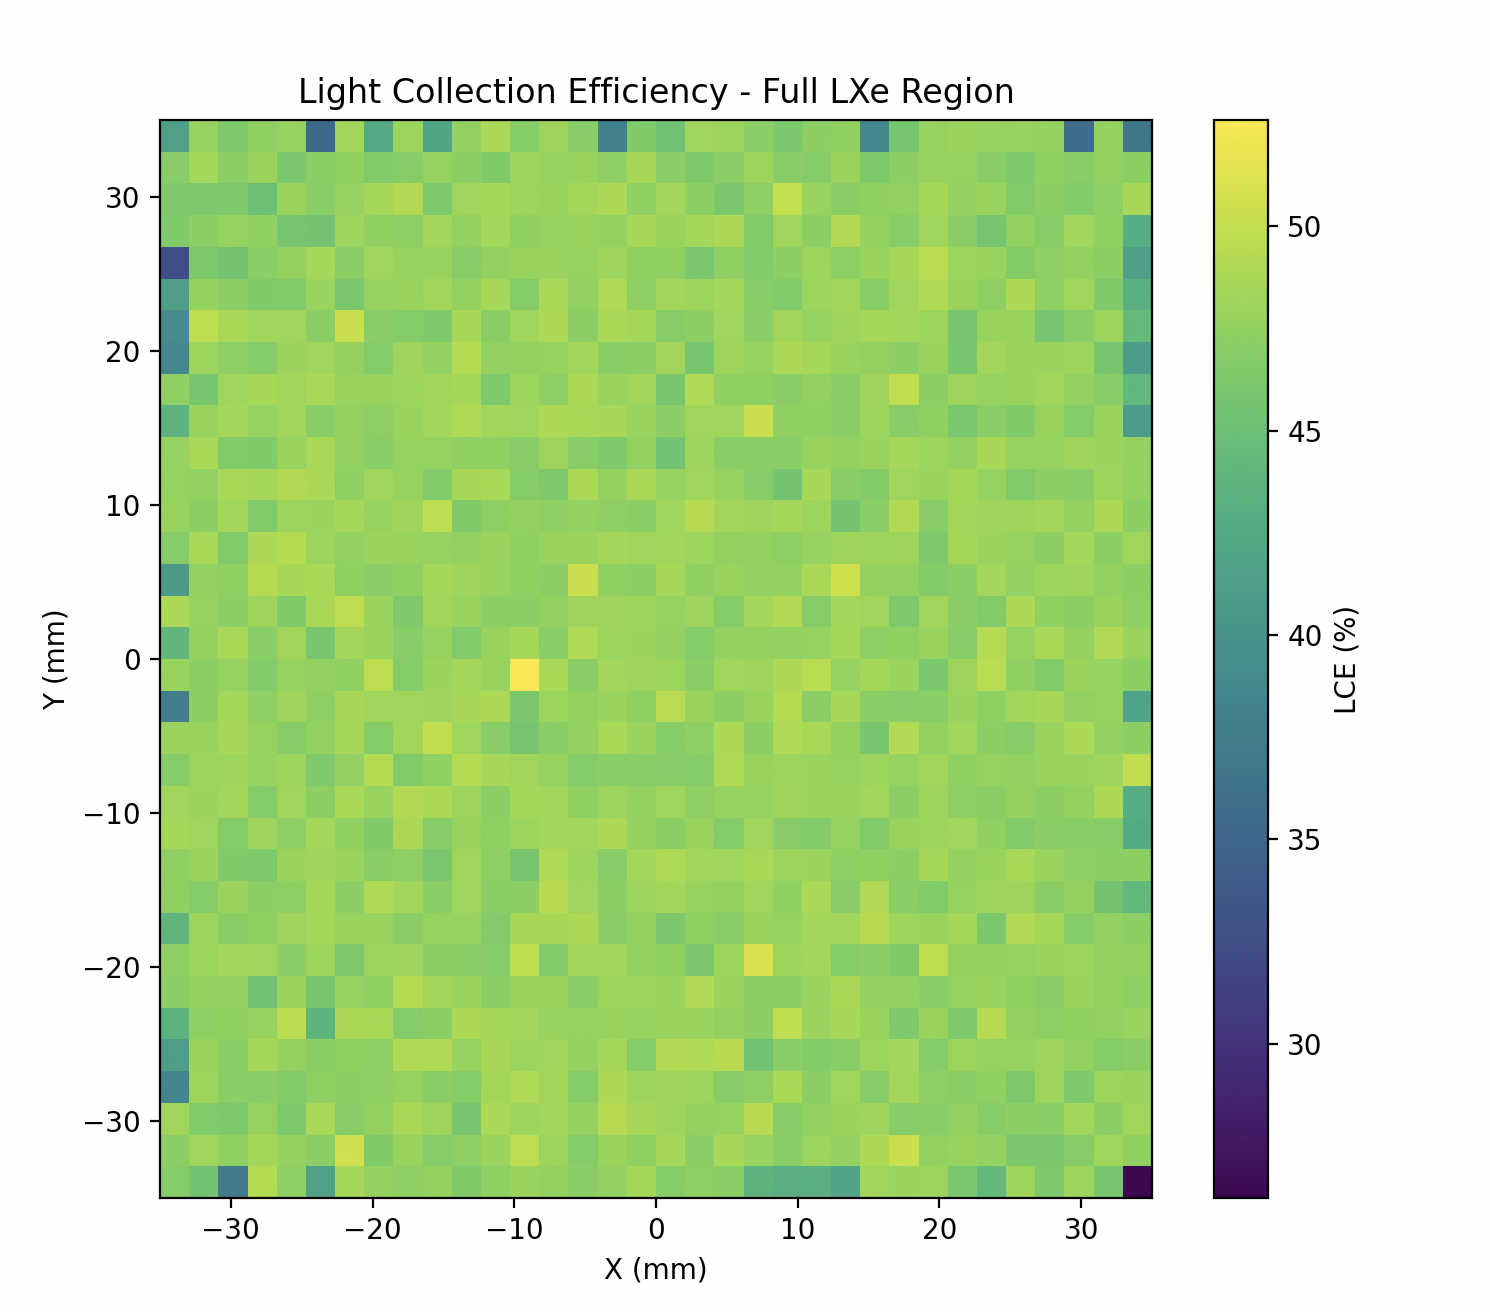

The data file committed next to this chart (first rows):
event_id, sipm0, sipm1, sipm2, sipm3, sipm4, sipm5, sipm6, sipm7, sipm8, sipm9, sipm10, sipm11, sipm12, sipm13, sipm14, sipm15, x(mm), y(mm), z(mm), LCE (%)
0, 18, 15, 30, 20, 17, 14, 17, 20, 11, 13, 19, 19, 14, 11, 4, 9, -25.87, 8.243, 3.5, 50.2
1, 13, 12, 15, 14, 15, 14, 12, 5, 23, 29, 18, 20, 21, 18, 13, 11, 11.27, -10.67, 3.5, 50.6
2, 10, 22, 21, 29, 9, 5, 20, 17, 17, 8, 18, 12, 7, 19, 13, 10, -21.77, 30.23, 3.5, 47.4
3, 9, 20, 21, 34, 11, 6, 20, 13, 13, 11, 14, 17, 10, 7, 15, 9, -18.68, 22.01, 3.5, 46
4, 17, 14, 20, 13, 24, 23, 13, 14, 23, 10, 17, 9, 25, 12, 13, 9, -1.108, -34.52, 3.5, 51.2
5, 17, 11, 13, 14, 6, 15, 11, 21, 10, 15, 17, 13, 10, 18, 12, 11, -9.557, 33.23, 3.5, 42.8
6, 18, 16, 17, 18, 8, 22, 16, 18, 19, 13, 14, 13, 16, 11, 13, 13, -18.33, 12.4, 3.5, 49
7, 13, 10, 14, 11, 17, 13, 17, 12, 14, 15, 10, 33, 14, 7, 23, 19, 10.81, 17.82, 3.5, 48.4
8, 21, 12, 12, 18, 18, 13, 9, 12, 19, 16, 15, 15, 19, 11, 18, 9, 5.75, -10.35, 3.5, 47.4
9, 7, 12, 10, 3, 16, 14, 16, 7, 23, 23, 20, 16, 22, 25, 15, 11, 11.72, -6.121, 3.5, 48
10, 12, 9, 17, 13, 12, 22, 16, 13, 26, 18, 17, 17, 16, 12, 18, 11, 0.7459, -9.718, 3.5, 49.8
11, 8, 15, 18, 26, 9, 10, 17, 23, 8, 13, 18, 18, 10, 11, 3, 12, -31.53, 18.85, 3.5, 43.8
12, 25, 26, 14, 16, 21, 15, 16, 19, 24, 19, 12, 11, 14, 11, 10, 10, -29.85, -20.35, 3.5, 52.6
13, 18, 22, 22, 15, 11, 24, 15, 15, 6, 13, 6, 10, 14, 14, 9, 15, -30.86, 3.73, 3.5, 45.8
14, 15, 25, 28, 20, 12, 15, 18, 9, 23, 5, 12, 6, 7, 18, 10, 12, -34.5, -0.6801, 3.5, 47
15, 9, 15, 17, 12, 15, 12, 15, 11, 20, 26, 15, 10, 12, 21, 12, 16, 9.176, -8.357, 3.5, 47.6
16, 9, 8, 11, 6, 17, 13, 13, 10, 18, 18, 11, 18, 25, 22, 14, 10, 10.11, -12.3, 3.5, 44.6
17, 11, 12, 13, 9, 11, 13, 12, 10, 16, 21, 15, 13, 20, 12, 25, 10, 7.387, -4.726, 3.5, 44.6
18, 12, 17, 21, 16, 7, 10, 20, 14, 18, 17, 13, 27, 12, 21, 11, 9, -0.8033, 8.051, 3.5, 49
19, 32, 32, 11, 14, 33, 18, 8, 10, 12, 17, 10, 9, 8, 14, 15, 8, -23.18, -29.21, 3.5, 50.2
20, 9, 14, 9, 7, 13, 16, 11, 11, 11, 16, 18, 20, 13, 21, 15, 22, 23.69, 26.91, 3.5, 45.2
21, 17, 18, 16, 10, 15, 12, 10, 13, 21, 12, 17, 18, 15, 16, 26, 11, -2.144, -3.692, 3.5, 49.4
22, 11, 23, 18, 14, 12, 21, 20, 13, 18, 11, 15, 23, 12, 14, 5, 11, -3.138, 12.43, 3.5, 48.2
23, 13, 9, 12, 9, 22, 13, 11, 4, 16, 22, 6, 15, 11, 17, 11, 10, 5.039, -28.54, 3.5, 40.2
24, 8, 13, 10, 14, 13, 14, 10, 13, 15, 13, 14, 15, 21, 29, 12, 13, 26.77, -9.876, 3.5, 45.4
25, 17, 19, 18, 17, 15, 12, 15, 22, 14, 12, 14, 19, 8, 7, 11, 14, -5.45, 30.86, 3.5, 46.8
26, 9, 12, 11, 7, 13, 15, 17, 16, 17, 22, 19, 11, 25, 24, 28, 10, 19.56, -10.49, 3.5, 51.2
27, 15, 13, 9, 16, 12, 10, 20, 20, 10, 17, 15, 25, 11, 12, 18, 16, 6.923, 23.24, 3.5, 47.8
28, 13, 15, 8, 9, 16, 21, 15, 18, 22, 19, 16, 15, 14, 10, 21, 11, 3.538, -16.91, 3.5, 48.6
29, 16, 19, 15, 15, 20, 16, 24, 11, 26, 9, 14, 15, 13, 20, 16, 6, -7.864, -14.71, 3.5, 51
30, 12, 15, 10, 12, 10, 16, 16, 20, 18, 12, 27, 22, 8, 10, 22, 18, 21.89, 26.05, 3.5, 49.6
31, 6, 10, 24, 26, 8, 12, 32, 20, 10, 13, 18, 17, 11, 10, 12, 11, -15.99, 20.95, 3.5, 48
32, 12, 13, 14, 16, 14, 10, 14, 13, 14, 13, 10, 9, 25, 21, 14, 18, 27.42, -9.699, 3.5, 46
33, 15, 17, 15, 12, 13, 19, 12, 13, 12, 18, 24, 20, 10, 15, 15, 14, 6.257, -5.295, 3.5, 48.8
34, 12, 7, 13, 9, 9, 16, 8, 14, 20, 13, 13, 14, 27, 27, 14, 9, 25.48, -14.77, 3.5, 45
35, 5, 13, 13, 13, 15, 11, 11, 9, 15, 19, 21, 12, 18, 13, 18, 15, 11.27, 0.483, 3.5, 44.2
36, 11, 9, 11, 15, 15, 16, 15, 10, 12, 17, 23, 15, 19, 16, 23, 18, 28.33, -2.166, 3.5, 49
37, 17, 18, 17, 6, 25, 24, 24, 8, 14, 13, 11, 12, 9, 18, 15, 13, -8.173, -10.56, 3.5, 48.8
38, 16, 14, 10, 10, 16, 13, 16, 11, 25, 30, 14, 7, 11, 10, 9, 10, 4.518, -25.09, 3.5, 44.4
39, 0, 0, 0, 0, 0, 0, 0, 0, 0, 0, 0, 0, 0, 0, 0, 0, 29.73, 34.94, 3.5, 0
40, 29, 15, 18, 11, 25, 28, 9, 14, 19, 10, 9, 9, 15, 14, 16, 16, -16.49, -29.58, 3.5, 51.4
41, 21, 20, 20, 14, 13, 21, 23, 20, 15, 18, 10, 13, 15, 5, 15, 10, -27.09, -6.477, 3.5, 50.6
42, 27, 17, 18, 12, 13, 18, 16, 6, 17, 13, 15, 17, 13, 12, 12, 14, -33.4, -20.29, 3.5, 48
43, 5, 17, 16, 15, 9, 13, 7, 21, 12, 10, 11, 25, 21, 18, 26, 29, 19.46, 25.49, 3.5, 51
44, 17, 19, 24, 21, 18, 9, 12, 13, 21, 14, 10, 9, 11, 12, 14, 16, -20.18, 5.221, 3.5, 48
45, 35, 18, 14, 9, 19, 17, 7, 12, 17, 16, 14, 12, 18, 14, 14, 14, -20.74, -20.9, 3.5, 50
46, 8, 15, 11, 10, 10, 10, 17, 11, 24, 22, 11, 9, 27, 26, 17, 12, 34.06, -17.37, 3.5, 48
47, 12, 10, 17, 12, 16, 24, 26, 10, 16, 17, 20, 14, 17, 14, 23, 12, 9.714, -0.3673, 3.5, 52
48, 6, 12, 10, 12, 14, 12, 27, 14, 10, 16, 15, 23, 13, 14, 14, 29, 31.82, 34.47, 3.5, 48.2
49, 12, 14, 16, 21, 13, 11, 19, 13, 14, 14, 16, 24, 8, 18, 16, 12, 1.288, 32.15, 3.5, 48.2
50, 18, 12, 9, 8, 16, 12, 14, 7, 19, 15, 8, 8, 29, 21, 20, 14, 23.62, -18.25, 3.5, 46
51, 15, 12, 23, 23, 10, 17, 16, 15, 12, 12, 15, 14, 8, 11, 18, 10, -23.26, 30.96, 3.5, 46.2
52, 33, 15, 14, 13, 23, 13, 17, 14, 10, 13, 15, 10, 14, 9, 14, 9, -16.89, -27.46, 3.5, 47.2
53, 16, 17, 17, 19, 12, 14, 21, 23, 7, 13, 12, 12, 10, 13, 17, 12, -12.39, 23.11, 3.5, 47
54, 12, 13, 13, 11, 22, 24, 18, 13, 16, 23, 14, 14, 12, 17, 10, 18, -5.364, -4.672, 3.5, 50
55, 13, 19, 4, 8, 15, 14, 15, 14, 24, 25, 25, 15, 21, 22, 10, 10, 19.93, -33.54, 3.5, 50.8
56, 12, 12, 21, 20, 11, 11, 15, 16, 11, 8, 21, 16, 17, 14, 21, 19, 7.486, 19.76, 3.5, 49
57, 14, 9, 11, 19, 16, 13, 16, 27, 12, 18, 15, 17, 18, 15, 13, 16, 2.898, 32.26, 3.5, 49.8
58, 7, 14, 10, 10, 13, 17, 7, 14, 23, 18, 18, 18, 24, 21, 22, 13, 22.7, -22.08, 3.5, 49.8
59, 13, 14, 11, 21, 14, 11, 19, 21, 15, 24, 11, 14, 15, 16, 18, 14, 13.89, -8.255, 3.5, 50.2
... 9,940 more rows
